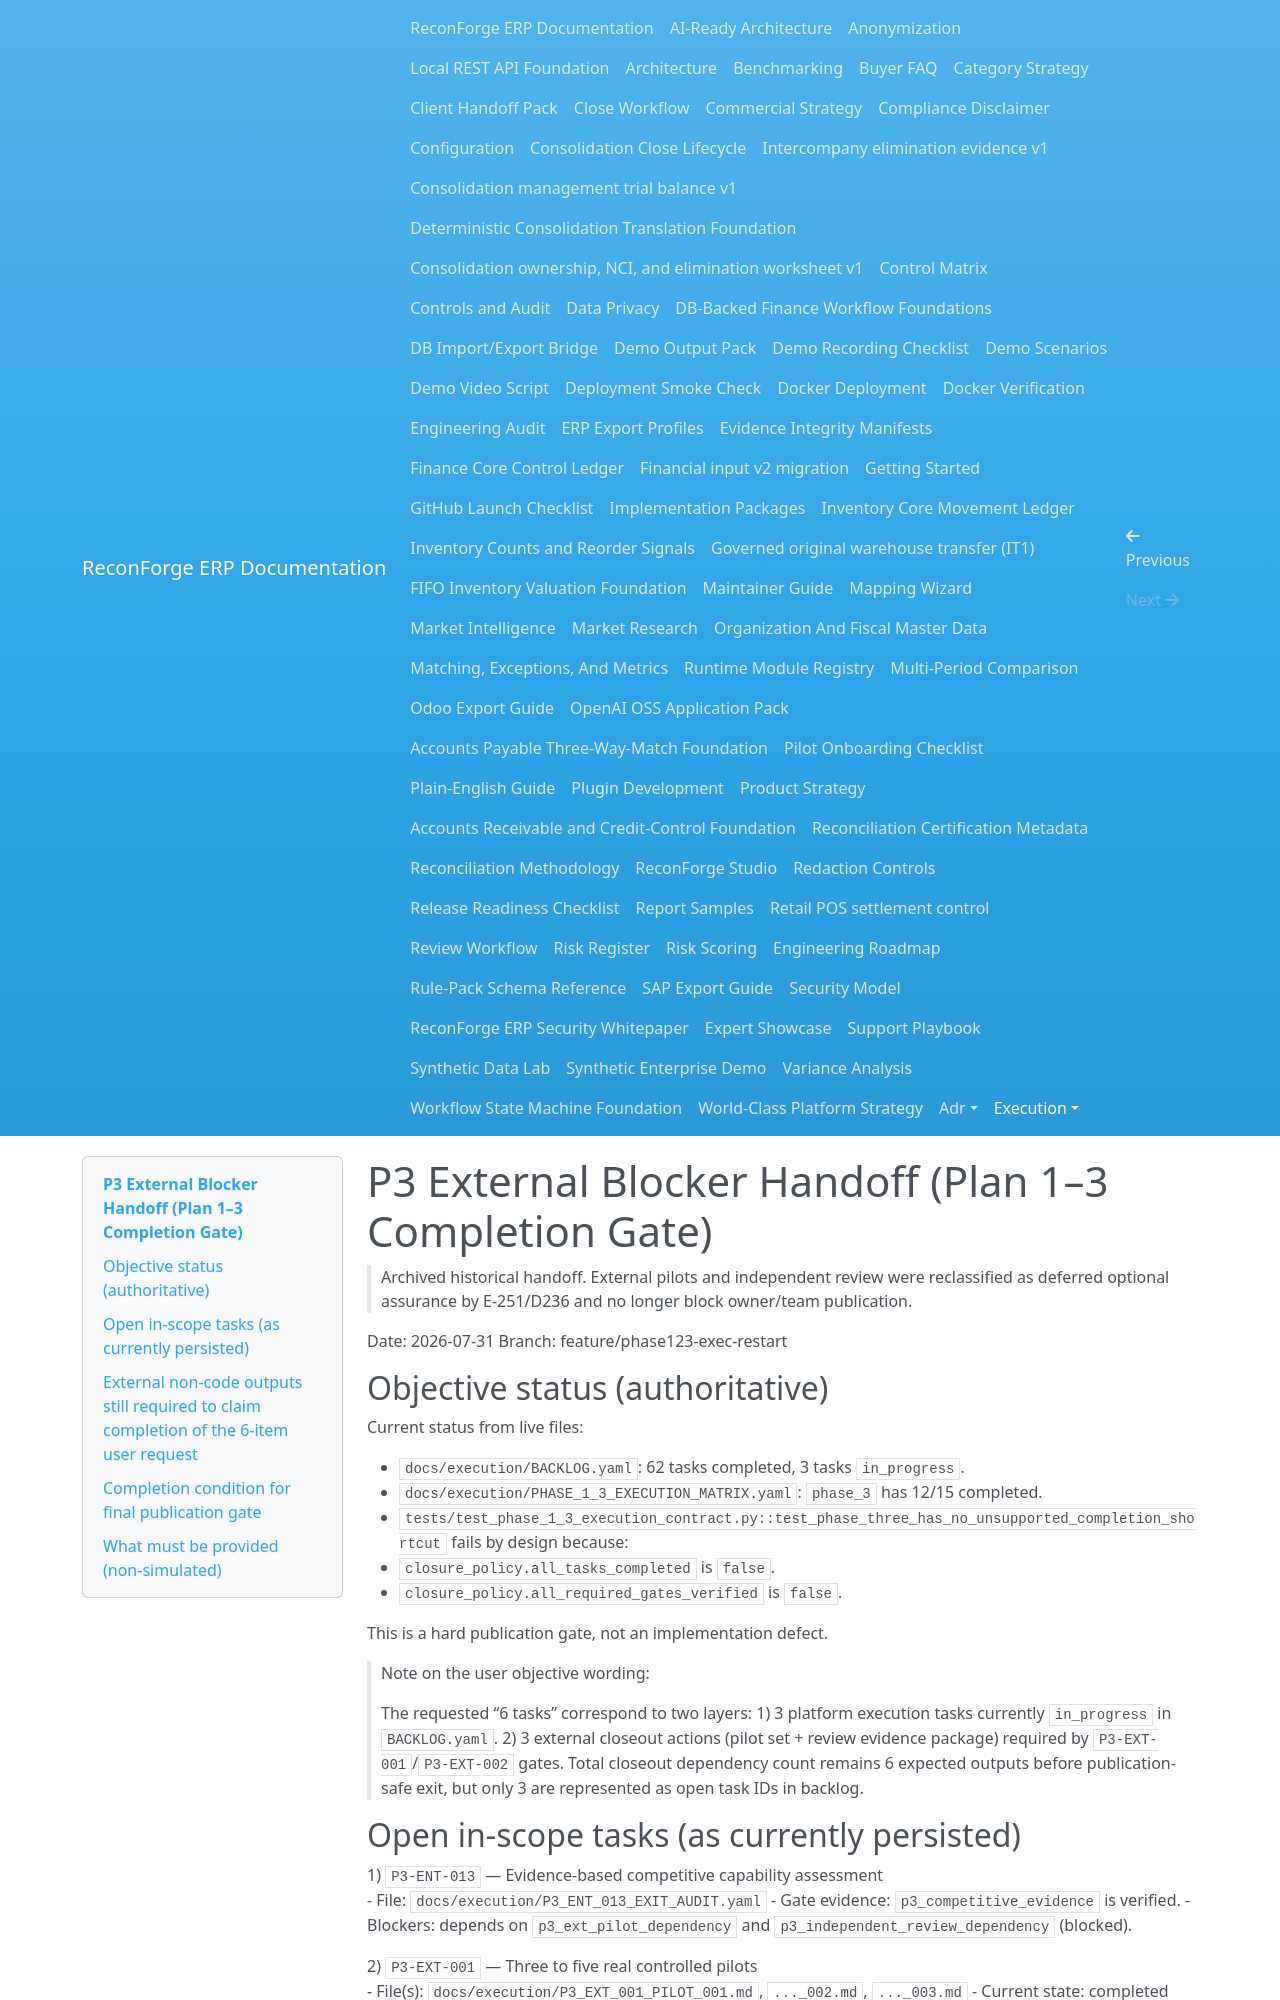

repository: amrzainmubarak/reconforge-erp · page: execution/P3_EXT_BLOCKER_HANDOFF_2026-07-31/index.html · generator: mkdocs

# P3 External Blocker Handoff (Plan 1–3 Completion Gate)

> Archived historical handoff. External pilots and independent review were
> reclassified as deferred optional assurance by E-251/D236 and no longer block
> owner/team publication.

Date: 2026-07-31
Branch: feature/phase123-exec-restart

## Objective status (authoritative)

Current status from live files:

- `docs/execution/BACKLOG.yaml`: 62 tasks completed, 3 tasks `in_progress`.
- `docs/execution/PHASE_1_3_EXECUTION_MATRIX.yaml`: `phase_3` has 12/15 completed.
- `tests/test_phase_1_3_execution_contract.py::test_phase_three_has_no_unsupported_completion_shortcut` fails by design because:
  - `closure_policy.all_tasks_completed` is `false`.
  - `closure_policy.all_required_gates_verified` is `false`.

This is a hard publication gate, not an implementation defect.

> Note on the user objective wording:
>
> The requested “6 tasks” correspond to two layers:
> 1) 3 platform execution tasks currently `in_progress` in `BACKLOG.yaml`.
> 2) 3 external closeout actions (pilot set + review evidence package) required by `P3-EXT-001`/`P3-EXT-002` gates.
> Total closeout dependency count remains 6 expected outputs before publication-safe exit, but only 3 are represented as open task IDs in backlog.

## Open in-scope tasks (as currently persisted)

1) `P3-ENT-013` — Evidence-based competitive capability assessment  
   - File: `docs/execution/P3_ENT_013_EXIT_AUDIT.yaml`
   - Gate evidence: `p3_competitive_evidence` is verified.
   - Blockers: depends on `p3_ext_pilot_dependency` and `p3_independent_review_dependency` (blocked).

2) `P3-EXT-001` — Three to five real controlled pilots  
   - File(s): `docs/execution/P3_EXT_001_PILOT_001.md`, `..._002.md`, `..._003.md`
   - Current state: completed internally only (synthetic/local), not external real-pilot evidence.
   - Matrix gate status: `external_gate_policy.gates.p3_external_pilots.status = engaged`, no evidence artifacts.

3) `P3-EXT-002` — Independent security review  
   - File: `docs/execution/P3_EXT_002_REVIEW_REPORT.md`
   - Current state: pending external reviewer evidence.
   - Matrix gate status: `external_gate_policy.gates.p3_independent_security_review.status = engaged`, no evidence artifacts.
